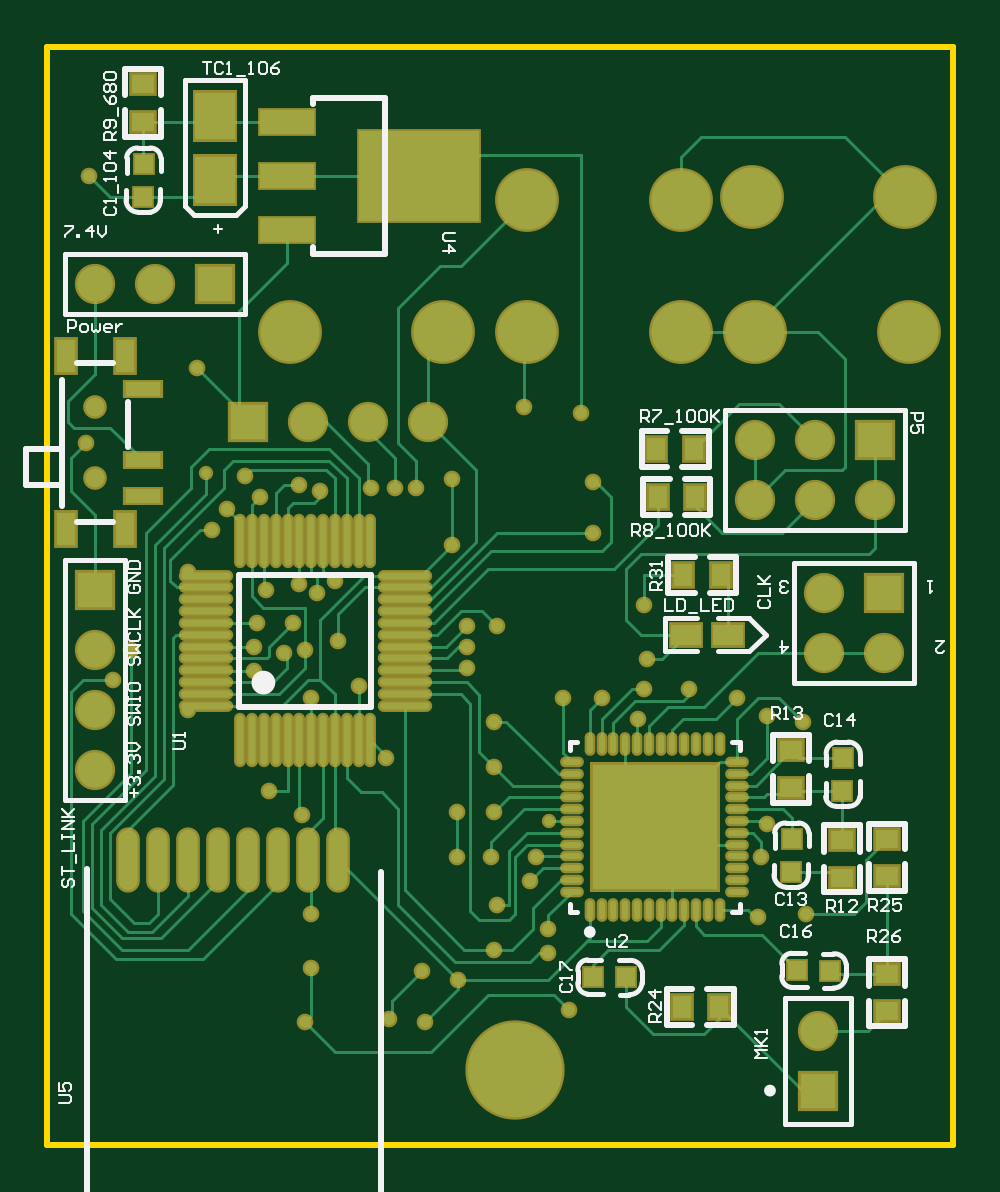
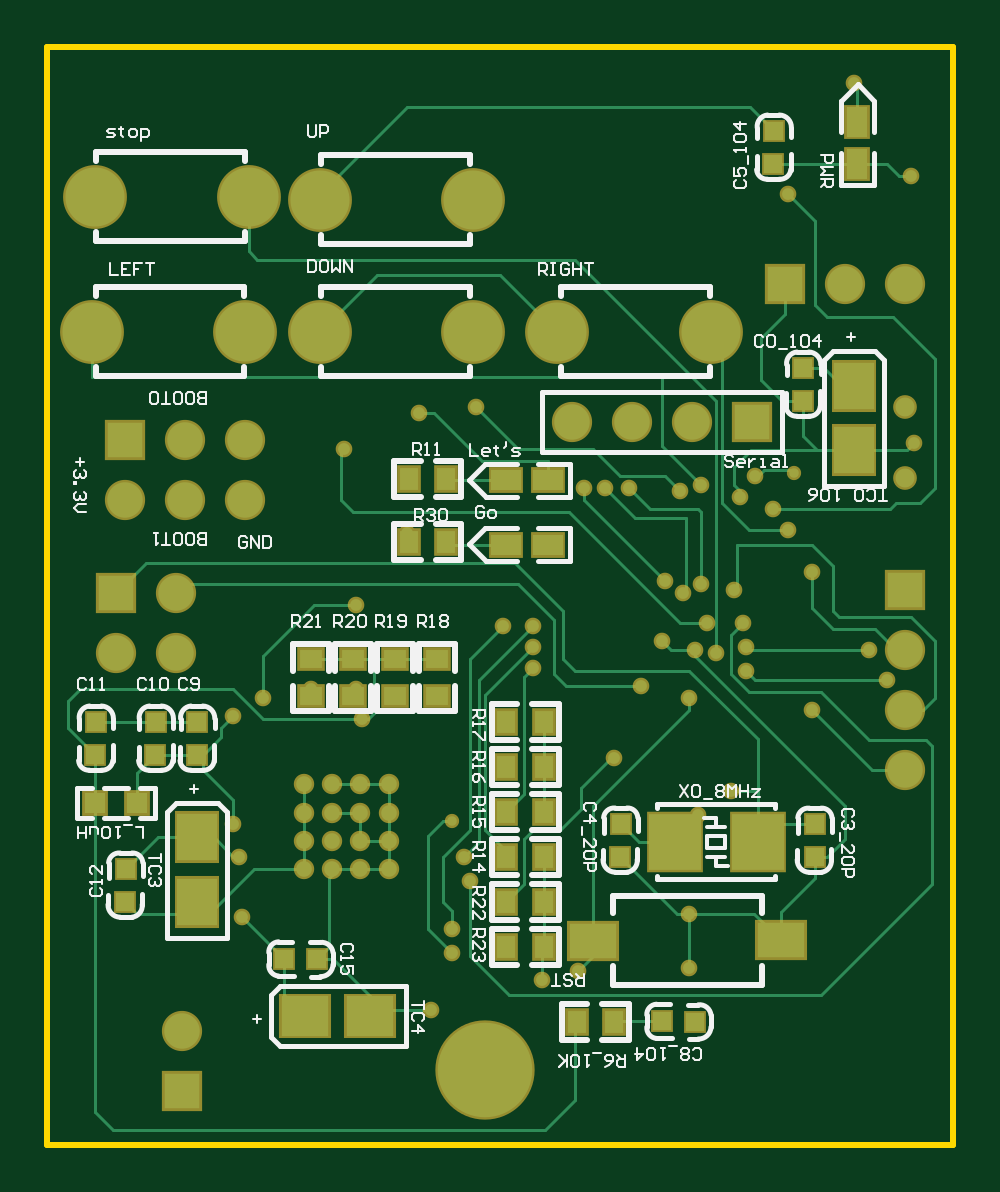
Circuit board: 10 layer files. Board 38.4 x 46.5 mm.
- bottom_copper: MiniRacer_V2.GBL (13134 bytes)
- bottom_silk: MiniRacer_V2.GBO (28469 bytes)
- paste: MiniRacer_V2.GBP (1876 bytes)
- bottom_mask: MiniRacer_V2.GBS (5092 bytes)
- outline: MiniRacer_V2.GKO (295 bytes)
- outline: MiniRacer_V2.GM1 (154 bytes)
- top_copper: MiniRacer_V2.GTL (18665 bytes)
- top_silk: MiniRacer_V2.GTO (18889 bytes)
- paste: MiniRacer_V2.GTP (3372 bytes)
- top_mask: MiniRacer_V2.GTS (6246 bytes)

=== bottom_copper: MiniRacer_V2.GBL (13134 bytes, source omitted) ===
=== bottom_silk: MiniRacer_V2.GBO (28469 bytes, source omitted) ===
=== paste: MiniRacer_V2.GBP ===
G04*
G04 #@! TF.GenerationSoftware,Altium Limited,Altium Designer,18.0.11 (651)*
G04*
G04 Layer_Color=128*
%FSLAX25Y25*%
%MOIN*%
G70*
G01*
G75*
%ADD19R,0.03799X0.03150*%
%ADD20R,0.05000X0.03500*%
%ADD21R,0.03150X0.03799*%
%ADD22R,0.03000X0.03000*%
%ADD24R,0.03000X0.03000*%
%ADD30R,0.06693X0.07874*%
%ADD67R,0.03500X0.05000*%
%ADD68R,0.07874X0.05906*%
%ADD69R,0.07874X0.06693*%
%ADD70R,0.03500X0.03500*%
%ADD71R,0.08661X0.09449*%
D19*
X86000Y-108299D02*
D03*
Y-102000D02*
D03*
X93000Y-108299D02*
D03*
Y-102000D02*
D03*
X100000Y-108299D02*
D03*
Y-102000D02*
D03*
X107000Y-108299D02*
D03*
Y-102000D02*
D03*
D20*
X67500Y-83000D02*
D03*
X74500D02*
D03*
X67500Y-72300D02*
D03*
X74500D02*
D03*
D21*
X84500Y-72000D02*
D03*
X90799D02*
D03*
X62799Y-162500D02*
D03*
X56500D02*
D03*
X84500Y-82500D02*
D03*
X90799D02*
D03*
X74500Y-150000D02*
D03*
X68201D02*
D03*
X74500Y-142500D02*
D03*
X68201D02*
D03*
X74500Y-135000D02*
D03*
X68201D02*
D03*
X74500Y-127500D02*
D03*
X68201D02*
D03*
X74500Y-112500D02*
D03*
X68201D02*
D03*
X74500Y-120000D02*
D03*
X68201D02*
D03*
D22*
X43000Y-162500D02*
D03*
X48500Y-162400D02*
D03*
X106000Y-152100D02*
D03*
X111500Y-152000D02*
D03*
D24*
X55500Y-135000D02*
D03*
X55400Y-129500D02*
D03*
X23135Y-135021D02*
D03*
X23035Y-129521D02*
D03*
X25000Y-53500D02*
D03*
X25100Y-59000D02*
D03*
X138000Y-142500D02*
D03*
X137900Y-137000D02*
D03*
X142900Y-112500D02*
D03*
X143000Y-118000D02*
D03*
X132900Y-112500D02*
D03*
X133000Y-118000D02*
D03*
X126000Y-112500D02*
D03*
X126100Y-118000D02*
D03*
X29900Y-14000D02*
D03*
X30000Y-19500D02*
D03*
D30*
X16500Y-67315D02*
D03*
Y-56500D02*
D03*
X126000Y-131685D02*
D03*
Y-142500D02*
D03*
D67*
X16000Y-19500D02*
D03*
Y-12500D02*
D03*
D68*
X60000Y-149000D02*
D03*
X28769Y-148921D02*
D03*
D69*
X108000Y-161500D02*
D03*
X97185D02*
D03*
D70*
X136000Y-126000D02*
D03*
X143000D02*
D03*
D71*
X32610Y-132500D02*
D03*
X46390D02*
D03*
M02*

=== bottom_mask: MiniRacer_V2.GBS ===
G04*
G04 #@! TF.GenerationSoftware,Altium Limited,Altium Designer,18.0.11 (651)*
G04*
G04 Layer_Color=16711935*
%FSLAX25Y25*%
%MOIN*%
G70*
G01*
G75*
%ADD35R,0.04599X0.03950*%
%ADD36R,0.05800X0.04300*%
%ADD37R,0.03950X0.04599*%
%ADD38R,0.03800X0.03800*%
%ADD40R,0.03800X0.03800*%
%ADD46R,0.07493X0.08674*%
%ADD49C,0.06706*%
%ADD50R,0.06706X0.06706*%
%ADD51C,0.03950*%
%ADD52C,0.10642*%
%ADD53R,0.06706X0.06706*%
%ADD54C,0.02769*%
%ADD55C,0.02375*%
%ADD56C,0.16548*%
%ADD72R,0.04300X0.05800*%
%ADD73R,0.08674X0.06706*%
%ADD74R,0.08674X0.07493*%
%ADD75R,0.04300X0.04300*%
%ADD76R,0.09461X0.10249*%
%ADD77C,0.03398*%
D35*
X86000Y-108299D02*
D03*
Y-102000D02*
D03*
X93000Y-108299D02*
D03*
Y-102000D02*
D03*
X100000Y-108299D02*
D03*
Y-102000D02*
D03*
X107000Y-108299D02*
D03*
Y-102000D02*
D03*
D36*
X67500Y-83000D02*
D03*
X74500D02*
D03*
X67500Y-72300D02*
D03*
X74500D02*
D03*
D37*
X84500Y-72000D02*
D03*
X90799D02*
D03*
X62799Y-162500D02*
D03*
X56500D02*
D03*
X84500Y-82500D02*
D03*
X90799D02*
D03*
X74500Y-150000D02*
D03*
X68201D02*
D03*
X74500Y-142500D02*
D03*
X68201D02*
D03*
X74500Y-135000D02*
D03*
X68201D02*
D03*
X74500Y-127500D02*
D03*
X68201D02*
D03*
X74500Y-112500D02*
D03*
X68201D02*
D03*
X74500Y-120000D02*
D03*
X68201D02*
D03*
D38*
X43000Y-162500D02*
D03*
X48500Y-162400D02*
D03*
X106000Y-152100D02*
D03*
X111500Y-152000D02*
D03*
D40*
X55500Y-135000D02*
D03*
X55400Y-129500D02*
D03*
X23135Y-135021D02*
D03*
X23035Y-129521D02*
D03*
X25000Y-53500D02*
D03*
X25100Y-59000D02*
D03*
X138000Y-142500D02*
D03*
X137900Y-137000D02*
D03*
X142900Y-112500D02*
D03*
X143000Y-118000D02*
D03*
X132900Y-112500D02*
D03*
X133000Y-118000D02*
D03*
X126000Y-112500D02*
D03*
X126100Y-118000D02*
D03*
X29900Y-14000D02*
D03*
X30000Y-19500D02*
D03*
D46*
X16500Y-67315D02*
D03*
Y-56500D02*
D03*
X126000Y-131685D02*
D03*
Y-142500D02*
D03*
D49*
X129500Y-101000D02*
D03*
Y-91000D02*
D03*
X139500Y-101000D02*
D03*
X63500Y-62500D02*
D03*
X53500D02*
D03*
X43500D02*
D03*
X18000Y-39500D02*
D03*
X8000D02*
D03*
X128500Y-164000D02*
D03*
X8000Y-120500D02*
D03*
Y-110500D02*
D03*
Y-100500D02*
D03*
X138000Y-75500D02*
D03*
X128000Y-65500D02*
D03*
Y-75500D02*
D03*
X118000Y-65500D02*
D03*
Y-75500D02*
D03*
D50*
X139500Y-91000D02*
D03*
X33500Y-62500D02*
D03*
X28000Y-39500D02*
D03*
X138000Y-65500D02*
D03*
D51*
X8000Y-71905D02*
D03*
Y-60094D02*
D03*
D52*
X66000Y-47500D02*
D03*
X40409D02*
D03*
X80000Y-25500D02*
D03*
X105591D02*
D03*
X80000Y-47500D02*
D03*
X105591D02*
D03*
X143591D02*
D03*
X118000D02*
D03*
X117409Y-25000D02*
D03*
X143000D02*
D03*
D53*
X128500Y-174000D02*
D03*
X8000Y-90500D02*
D03*
D54*
X16500Y-6000D02*
D03*
X7000Y-21500D02*
D03*
X29900Y-14000D02*
D03*
X91000Y-81000D02*
D03*
Y-72500D02*
D03*
X6500Y-66000D02*
D03*
X30000Y-77000D02*
D03*
X27500Y-80500D02*
D03*
X33000Y-71500D02*
D03*
X89000Y-61000D02*
D03*
X16000Y-57000D02*
D03*
X25000Y-53500D02*
D03*
X27500Y-24500D02*
D03*
X35500Y-75000D02*
D03*
X67500Y-72000D02*
D03*
Y-83000D02*
D03*
X61500Y-73500D02*
D03*
X48000Y-89000D02*
D03*
X45000Y-91000D02*
D03*
X58000Y-73500D02*
D03*
X42000Y-89500D02*
D03*
X54000Y-73500D02*
D03*
X79500Y-60000D02*
D03*
X45500Y-74000D02*
D03*
X42000Y-73000D02*
D03*
X36500Y-90500D02*
D03*
X101500Y-67000D02*
D03*
X41000Y-96000D02*
D03*
X39500Y-101000D02*
D03*
X48500Y-99000D02*
D03*
X43000Y-100500D02*
D03*
X37000Y-124000D02*
D03*
X99500Y-93000D02*
D03*
X115000Y-108500D02*
D03*
X107000Y-107000D02*
D03*
X98500Y-112000D02*
D03*
X99500Y-107000D02*
D03*
X100000Y-102000D02*
D03*
X92500Y-108500D02*
D03*
X52000Y-106500D02*
D03*
X23500Y-87500D02*
D03*
Y-110500D02*
D03*
X87000Y-160500D02*
D03*
X68500Y-155500D02*
D03*
X83500Y-151000D02*
D03*
X75000Y-96500D02*
D03*
X83500Y-147000D02*
D03*
X63000Y-162500D02*
D03*
X44000Y-108500D02*
D03*
X68201Y-135000D02*
D03*
Y-127500D02*
D03*
X57000Y-162000D02*
D03*
X62500Y-154000D02*
D03*
X43000Y-162500D02*
D03*
X44000Y-153500D02*
D03*
Y-144500D02*
D03*
X42500Y-128000D02*
D03*
X126000Y-112500D02*
D03*
X120000Y-111500D02*
D03*
Y-129500D02*
D03*
X119000Y-135000D02*
D03*
X126500Y-144500D02*
D03*
X118500Y-145000D02*
D03*
X105500Y-160000D02*
D03*
X35000Y-96000D02*
D03*
X80500Y-139000D02*
D03*
X70000Y-96500D02*
D03*
X81500Y-135000D02*
D03*
X74000D02*
D03*
X56500Y-118500D02*
D03*
X70000Y-100000D02*
D03*
Y-103500D02*
D03*
X74500Y-150500D02*
D03*
X75000Y-143000D02*
D03*
X74500Y-127500D02*
D03*
Y-120000D02*
D03*
Y-112500D02*
D03*
X86000Y-108500D02*
D03*
X34500Y-104000D02*
D03*
X11000Y-105500D02*
D03*
X34500Y-100000D02*
D03*
X14000Y-100500D02*
D03*
D55*
X26500Y-71000D02*
D03*
X83563Y-129063D02*
D03*
D56*
X78000Y-170500D02*
D03*
D72*
X16000Y-19500D02*
D03*
Y-12500D02*
D03*
D73*
X60000Y-149000D02*
D03*
X28769Y-148921D02*
D03*
D74*
X108000Y-161500D02*
D03*
X97185D02*
D03*
D75*
X136000Y-126000D02*
D03*
X143000D02*
D03*
D76*
X32610Y-132500D02*
D03*
X46390D02*
D03*
D77*
X94134Y-137134D02*
D03*
Y-132409D02*
D03*
Y-127685D02*
D03*
Y-122961D02*
D03*
X98858Y-137134D02*
D03*
Y-132409D02*
D03*
Y-127685D02*
D03*
Y-122961D02*
D03*
X103583Y-137134D02*
D03*
Y-132409D02*
D03*
Y-127685D02*
D03*
Y-122961D02*
D03*
X108307Y-137134D02*
D03*
Y-132409D02*
D03*
Y-127685D02*
D03*
Y-122961D02*
D03*
M02*

=== outline: MiniRacer_V2.GKO ===
G04*
G04 #@! TF.GenerationSoftware,Altium Limited,Altium Designer,18.0.11 (651)*
G04*
G04 Layer_Color=16711935*
%FSLAX25Y25*%
%MOIN*%
G70*
G01*
G75*
%ADD13C,0.01000*%
D13*
X151000Y-43500D02*
Y0D01*
X0D02*
X151000D01*
X0D02*
X0Y-183000D01*
X151000D01*
X151000Y-43500D02*
X151000Y-183000D01*
M02*

=== outline: MiniRacer_V2.GM1 ===
G04*
G04 #@! TF.GenerationSoftware,Altium Limited,Altium Designer,18.0.11 (651)*
G04*
G04 Layer_Color=16711935*
%FSLAX25Y25*%
%MOIN*%
G70*
G01*
G75*
M02*

=== top_copper: MiniRacer_V2.GTL (18665 bytes, source omitted) ===
=== top_silk: MiniRacer_V2.GTO (18889 bytes, source omitted) ===
=== paste: MiniRacer_V2.GTP ===
G04*
G04 #@! TF.GenerationSoftware,Altium Limited,Altium Designer,18.0.11 (651)*
G04*
G04 Layer_Color=8421504*
%FSLAX25Y25*%
%MOIN*%
G70*
G01*
G75*
%ADD17R,0.05906X0.02362*%
%ADD18R,0.03150X0.05512*%
%ADD19R,0.03799X0.03150*%
%ADD20R,0.05000X0.03500*%
%ADD21R,0.03150X0.03799*%
%ADD22R,0.03000X0.03000*%
%ADD23O,0.03150X0.10079*%
%ADD24R,0.03000X0.03000*%
%ADD25O,0.00984X0.03150*%
%ADD26O,0.03150X0.00984*%
%ADD27R,0.20866X0.20866*%
%ADD28O,0.01181X0.08268*%
%ADD29O,0.08268X0.01181*%
%ADD30R,0.06693X0.07874*%
%ADD31R,0.20000X0.15000*%
%ADD32R,0.09000X0.04000*%
D17*
X15858Y-74858D02*
D03*
Y-68953D02*
D03*
Y-57142D02*
D03*
D18*
X12921Y-80370D02*
D03*
X3079D02*
D03*
Y-51630D02*
D03*
X12921D02*
D03*
D19*
X140000Y-132000D02*
D03*
Y-138299D02*
D03*
X132500Y-138500D02*
D03*
Y-132201D02*
D03*
X140000Y-160799D02*
D03*
Y-154500D02*
D03*
X124000Y-117201D02*
D03*
Y-123500D02*
D03*
X16000Y-6201D02*
D03*
Y-12500D02*
D03*
D20*
X106500Y-98000D02*
D03*
X113500D02*
D03*
D21*
X112299Y-88000D02*
D03*
X106000D02*
D03*
X105701Y-160000D02*
D03*
X112000D02*
D03*
X107799Y-67000D02*
D03*
X101500D02*
D03*
X101701Y-75000D02*
D03*
X108000D02*
D03*
D22*
X96500Y-155100D02*
D03*
X91000Y-155000D02*
D03*
X130500Y-154000D02*
D03*
X125000Y-153900D02*
D03*
D23*
X48500Y-135500D02*
D03*
X43500D02*
D03*
X38500D02*
D03*
X33500D02*
D03*
X28500D02*
D03*
X23500D02*
D03*
X18500D02*
D03*
X13500D02*
D03*
D24*
X124000Y-137500D02*
D03*
X124100Y-132000D02*
D03*
X132600Y-118500D02*
D03*
X132500Y-124000D02*
D03*
X16000Y-25000D02*
D03*
X16100Y-19500D02*
D03*
D25*
X90394Y-143827D02*
D03*
X92362D02*
D03*
X94331D02*
D03*
X96299D02*
D03*
X98268D02*
D03*
X100236D02*
D03*
X102205D02*
D03*
X104173D02*
D03*
X106142D02*
D03*
X108110D02*
D03*
X110079D02*
D03*
X112047D02*
D03*
Y-116268D02*
D03*
X110079D02*
D03*
X108110D02*
D03*
X106142D02*
D03*
X104173D02*
D03*
X102205D02*
D03*
X100236D02*
D03*
X98268D02*
D03*
X96299D02*
D03*
X94331D02*
D03*
X92362D02*
D03*
X90394D02*
D03*
D26*
X115000Y-140874D02*
D03*
Y-138906D02*
D03*
Y-136937D02*
D03*
Y-134968D02*
D03*
Y-133000D02*
D03*
Y-131032D02*
D03*
Y-129063D02*
D03*
Y-127094D02*
D03*
Y-125126D02*
D03*
Y-123158D02*
D03*
Y-121189D02*
D03*
Y-119220D02*
D03*
X87441D02*
D03*
Y-121189D02*
D03*
Y-123158D02*
D03*
Y-125126D02*
D03*
Y-127094D02*
D03*
Y-129063D02*
D03*
Y-131032D02*
D03*
Y-133000D02*
D03*
Y-134968D02*
D03*
Y-136937D02*
D03*
Y-138906D02*
D03*
Y-140874D02*
D03*
D27*
X101221Y-130047D02*
D03*
D28*
X32173Y-115642D02*
D03*
X34142D02*
D03*
X36110D02*
D03*
X38079D02*
D03*
X40047D02*
D03*
X42016D02*
D03*
X43984D02*
D03*
X45953D02*
D03*
X47921D02*
D03*
X49890D02*
D03*
X51858D02*
D03*
X53827D02*
D03*
Y-82458D02*
D03*
X51858D02*
D03*
X49890D02*
D03*
X47921D02*
D03*
X45953D02*
D03*
X43984D02*
D03*
X42016D02*
D03*
X40047D02*
D03*
X38079D02*
D03*
X36110D02*
D03*
X34142D02*
D03*
X32173D02*
D03*
D29*
X59642Y-109827D02*
D03*
Y-107858D02*
D03*
Y-105890D02*
D03*
Y-103921D02*
D03*
Y-101953D02*
D03*
Y-99984D02*
D03*
Y-98016D02*
D03*
Y-96047D02*
D03*
Y-94079D02*
D03*
Y-92110D02*
D03*
Y-90142D02*
D03*
Y-88173D02*
D03*
X26358D02*
D03*
Y-90142D02*
D03*
Y-92110D02*
D03*
Y-94079D02*
D03*
Y-96047D02*
D03*
Y-98016D02*
D03*
Y-99984D02*
D03*
Y-101953D02*
D03*
Y-103921D02*
D03*
Y-105890D02*
D03*
Y-107858D02*
D03*
Y-109827D02*
D03*
D30*
X28000Y-22315D02*
D03*
Y-11500D02*
D03*
D31*
X62000Y-21500D02*
D03*
D32*
X40000D02*
D03*
Y-12500D02*
D03*
Y-30500D02*
D03*
M02*

=== top_mask: MiniRacer_V2.GTS (6246 bytes, source omitted) ===
